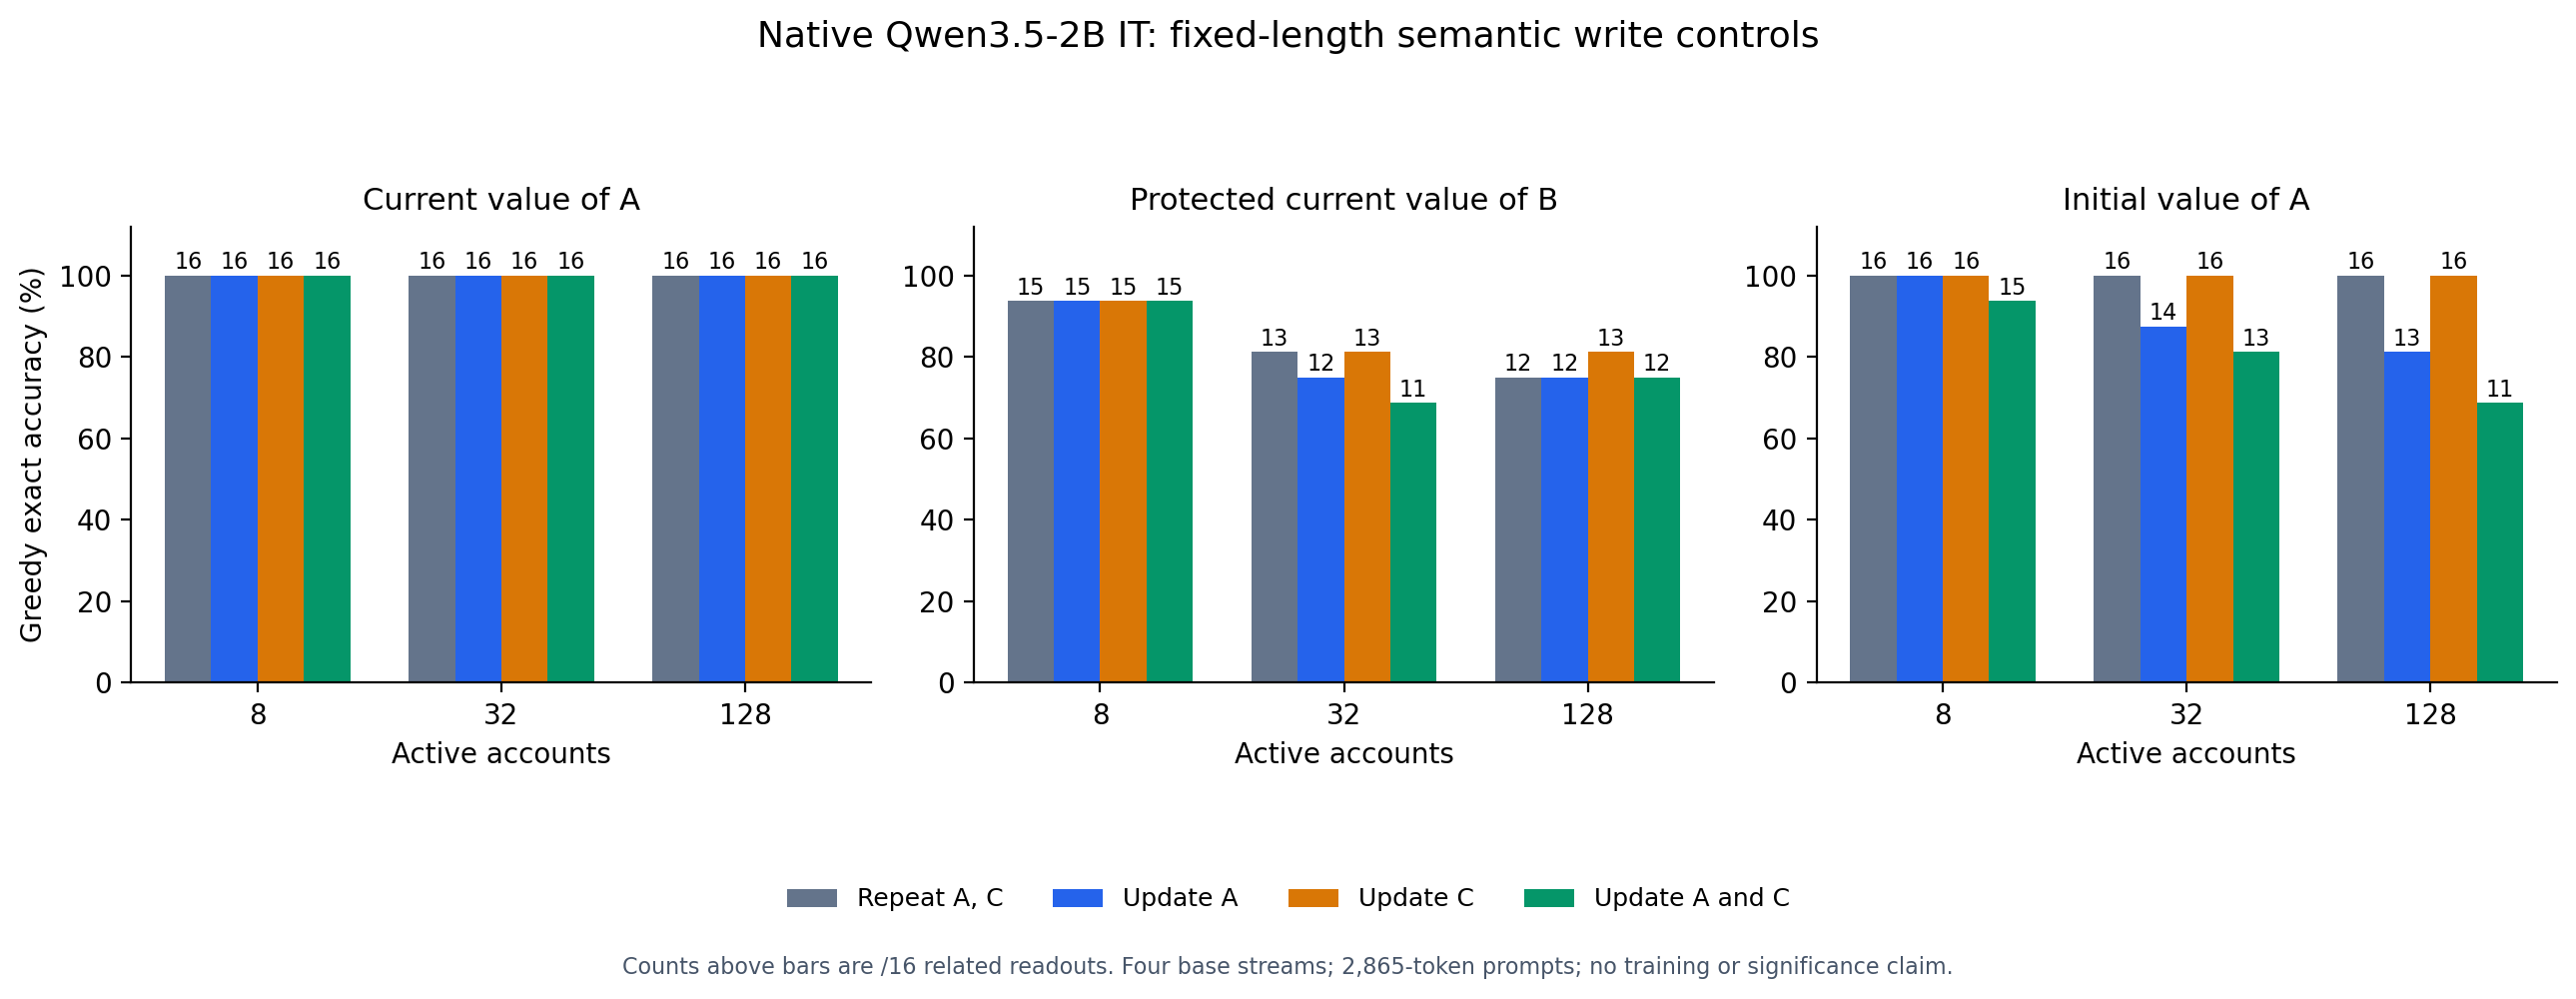

The table this chart was drawn from, first rows:
active_accounts, cell, role, correct, examples, answer_nll
8, A0_C0, target_current, 16, 16, 0.03961
8, A0_C0, protected_current, 15, 16, 0.1986
8, A0_C0, target_initial, 16, 16, 0.02793
8, A1_C0, target_current, 16, 16, 0.1438
8, A1_C0, protected_current, 15, 16, 0.2291
8, A1_C0, target_initial, 16, 16, 0.1112
8, A0_C1, target_current, 16, 16, 0.04789
8, A0_C1, protected_current, 15, 16, 0.2037
8, A0_C1, target_initial, 16, 16, 0.03127
8, A1_C1, target_current, 16, 16, 0.1426
8, A1_C1, protected_current, 15, 16, 0.2192
8, A1_C1, target_initial, 15, 16, 0.1284
32, A0_C0, target_current, 16, 16, 0.07355
32, A0_C0, protected_current, 13, 16, 0.3378
32, A0_C0, target_initial, 16, 16, 0.04829
32, A1_C0, target_current, 16, 16, 0.1403
32, A1_C0, protected_current, 12, 16, 0.3708
32, A1_C0, target_initial, 14, 16, 0.2123
32, A0_C1, target_current, 16, 16, 0.07965
32, A0_C1, protected_current, 13, 16, 0.3445
32, A0_C1, target_initial, 16, 16, 0.05027
32, A1_C1, target_current, 16, 16, 0.13
32, A1_C1, protected_current, 11, 16, 0.3764
32, A1_C1, target_initial, 13, 16, 0.234
128, A0_C0, target_current, 16, 16, 0.1286
128, A0_C0, protected_current, 12, 16, 0.3036
128, A0_C0, target_initial, 16, 16, 0.07925
128, A1_C0, target_current, 16, 16, 0.1716
128, A1_C0, protected_current, 12, 16, 0.3292
128, A1_C0, target_initial, 13, 16, 0.2792
128, A0_C1, target_current, 16, 16, 0.1318
128, A0_C1, protected_current, 13, 16, 0.3297
128, A0_C1, target_initial, 16, 16, 0.07817
128, A1_C1, target_current, 16, 16, 0.1628
128, A1_C1, protected_current, 12, 16, 0.367
128, A1_C1, target_initial, 11, 16, 0.3043
